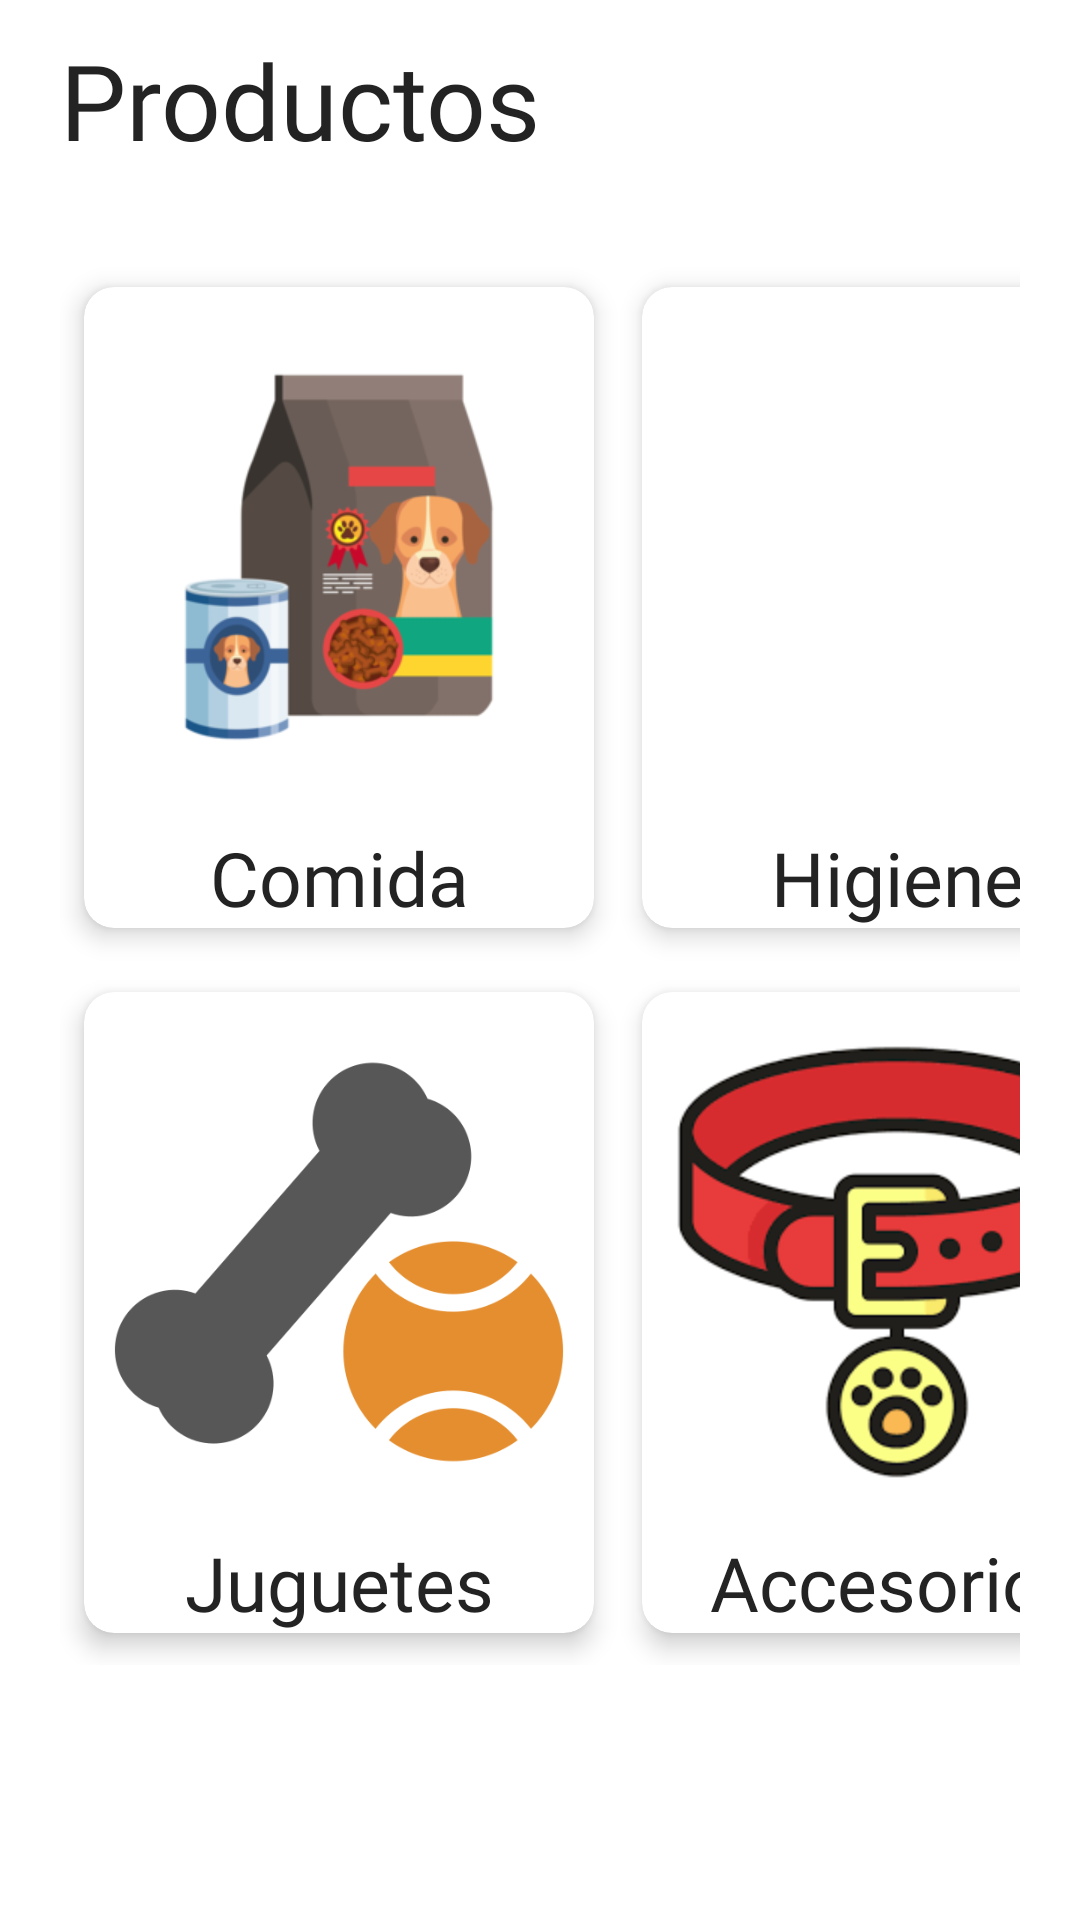

Produce the Android XML layout that renders to this screen, including the resource entries it uses.
<!-- AndroidManifest.xml: application theme Theme.Vetcare -->
<!-- res/layout/fragment_categproductos.xml -->
<?xml version="1.0" encoding="utf-8"?>
<FrameLayout xmlns:android="http://schemas.android.com/apk/res/android"
    xmlns:tools="http://schemas.android.com/tools"
    android:layout_width="match_parent"
    android:layout_height="wrap_content"
    xmlns:app="http://schemas.android.com/apk/res-auto"
    tools:context=".fragmentos.CategProductosFragment">

    <LinearLayout
        android:layout_width="match_parent"
        android:layout_height="wrap_content"
        android:layout_marginHorizontal="20dp"
        android:orientation="vertical">

        <LinearLayout
            android:layout_width="match_parent"
            android:layout_height="70dp"
            android:orientation="horizontal">

            <TextView
                android:layout_width="190dp"
                android:layout_height="50dp"
                android:layout_marginTop="10dp"
                android:text="@string/proLblCategProductosTitulo"
                android:textSize="35sp"
                android:fontFamily="@font/poppins_semibold"
                android:textColor="@color/titulo"/>

            <ImageView
                android:id="@+id/proImagenBuscar"
                android:layout_width="30dp"
                android:layout_marginTop="20dp"
                android:layout_marginStart="60dp"
                android:layout_height="35dp"
                android:contentDescription="@string/proDescIconoBuscar"
                android:src="@drawable/icono_buscar" />
            <ImageView
                android:id="@+id/proImagenCarrito"
                android:layout_width="45dp"
                android:layout_marginTop="14dp"
                android:layout_marginStart="20dp"
                android:layout_height="45dp"
                android:contentDescription="@string/proDescIconoCarrito"
                android:src="@drawable/icono_carrito" />
        </LinearLayout>


        <GridLayout
            android:layout_width="wrap_content"
            android:layout_height="wrap_content"
            android:layout_marginTop="15dp"
            android:columnCount="2"
            android:rowCount="2"
            android:layout_gravity="center_horizontal">
            <androidx.cardview.widget.CardView
                android:layout_width="match_parent"
                android:layout_height="wrap_content"
                app:cardCornerRadius="10dp"
                app:cardUseCompatPadding="true"
                app:cardElevation="5dp">
                <LinearLayout
                    android:layout_width="wrap_content"
                    android:layout_height="wrap_content"
                    android:orientation="vertical"
                    >
                    <ImageView
                        android:id="@+id/proIconoComida"
                        android:layout_width="150dp"
                        android:layout_height="160dp"
                        android:layout_margin="10dp"
                        android:contentDescription="@string/proDescIconoComida"
                        android:src="@drawable/icono_comida"
                        android:layout_gravity="center"/>
                    <TextView
                        android:layout_width="match_parent"
                        android:layout_height="match_parent"
                        android:textSize="25sp"
                        android:text="@string/proLblComida"
                        android:fontFamily="@font/poppins_semibold"
                        android:textAlignment="center"
                        android:textColor="@color/titulo" />
                </LinearLayout>
            </androidx.cardview.widget.CardView>

            <androidx.cardview.widget.CardView
                android:layout_width="match_parent"
                android:layout_height="wrap_content"
                app:cardCornerRadius="10dp"
                app:cardUseCompatPadding="true"
                app:cardElevation="5dp">
                <LinearLayout
                    android:layout_width="wrap_content"
                    android:layout_height="wrap_content"
                    android:orientation="vertical"
                    >
                    <ImageView
                        android:id="@+id/proIconoHigiene"
                        android:layout_width="150dp"
                        android:layout_height="160dp"
                        android:layout_margin="10dp"
                        android:contentDescription="@string/proDescIconoHigiene"
                        android:src="@drawable/icono_higiene"
                        android:layout_gravity="center"/>
                    <TextView
                        android:layout_width="match_parent"
                        android:layout_height="match_parent"
                        android:text="@string/proLblHigiene"
                        android:textSize="25sp"
                        android:fontFamily="@font/poppins_semibold"
                        android:textAlignment="center"
                        android:textColor="@color/titulo" />
                </LinearLayout>
            </androidx.cardview.widget.CardView>

            <androidx.cardview.widget.CardView
                android:layout_width="match_parent"
                android:layout_height="wrap_content"
                app:cardCornerRadius="10dp"
                app:cardUseCompatPadding="true"
                app:cardElevation="5dp">
                <LinearLayout
                    android:layout_width="wrap_content"
                    android:layout_height="wrap_content"
                    android:orientation="vertical">
                    <ImageView
                        android:id="@+id/proIconoJuguete"
                        android:layout_width="150dp"
                        android:layout_height="160dp"
                        android:layout_margin="10dp"
                        android:contentDescription="@string/proDescIconoJuguete"
                        android:src="@drawable/icono_juguete"
                        android:layout_gravity="center_horizontal"/>
                    <TextView
                        android:layout_width="match_parent"
                        android:layout_height="match_parent"
                        android:text="@string/proLblJuguete"
                        android:textSize="25sp"
                        android:fontFamily="@font/poppins_semibold"
                        android:textAlignment="center"
                        android:textColor="@color/titulo" />
                </LinearLayout>
            </androidx.cardview.widget.CardView>

            <androidx.cardview.widget.CardView
                android:layout_width="match_parent"
                android:layout_height="wrap_content"
                app:cardCornerRadius="10dp"
                app:cardUseCompatPadding="true"
                app:cardElevation="5dp">
                <LinearLayout
                    android:layout_width="wrap_content"
                    android:layout_height="wrap_content"
                    android:orientation="vertical">
                    <ImageView
                        android:id="@+id/proIconoAccesorios"
                        android:layout_width="150dp"
                        android:layout_height="160dp"
                        android:layout_margin="10dp"
                        android:contentDescription="@string/proDescIconoAccesorios"
                        android:src="@drawable/icono_accesorio"
                        android:layout_gravity="center_horizontal"/>
                    <TextView
                        android:layout_width="match_parent"
                        android:layout_height="match_parent"
                        android:text="@string/proLblAccesorios"
                        android:textSize="25sp"
                        android:fontFamily="@font/poppins_semibold"
                        android:textAlignment="center"
                        android:textColor="@color/titulo" />
                </LinearLayout>
            </androidx.cardview.widget.CardView>

        </GridLayout>
    </LinearLayout>
</FrameLayout>
<!-- resources referenced by this layout -->
<resources>
  <color name="titulo">#232323</color>
  <!-- drawable icono_accesorio: png bitmap (drawable, 6706 bytes) -->
  <!-- drawable icono_comida: png bitmap (drawable, 38815 bytes) -->
  <!-- drawable icono_juguete: png bitmap (drawable, 21725 bytes) -->
  <string name="proDescIconoAccesorios">Icono accesorios</string>
  <string name="proDescIconoBuscar">Icono buscar</string>
  <string name="proDescIconoCarrito">Icono carrito</string>
  <string name="proDescIconoComida">Icono comida</string>
  <string name="proDescIconoHigiene">Icono higiene</string>
  <string name="proDescIconoJuguete">Icono juguete</string>
  <string name="proLblAccesorios">Accesorios</string>
  <string name="proLblCategProductosTitulo">Productos</string>
  <string name="proLblComida">Comida</string>
  <string name="proLblHigiene">Higiene</string>
  <string name="proLblJuguete">Juguetes</string>
  <style name="Theme.Vetcare" parent="Theme.MaterialComponents.DayNight.NoActionBar">
          
          <item name="colorPrimary">@color/purple_500</item>
          <item name="colorPrimaryVariant">@color/purple_700</item>
          <item name="colorOnPrimary">@color/white</item>
          
          <item name="colorSecondary">@color/teal_200</item>
          <item name="colorSecondaryVariant">@color/teal_700</item>
          <item name="colorOnSecondary">@color/black</item>
          
          <item name="android:statusBarColor">?attr/colorPrimaryVariant</item>
          
      </style>
  <color name="purple_500">#FF6200EE</color>
  <color name="purple_700">#FF3700B3</color>
  <color name="white">#FFFFFFFF</color>
  <color name="teal_200">#FF03DAC5</color>
  <color name="teal_700">#FF018786</color>
  <color name="black">#FF000000</color>
</resources>
